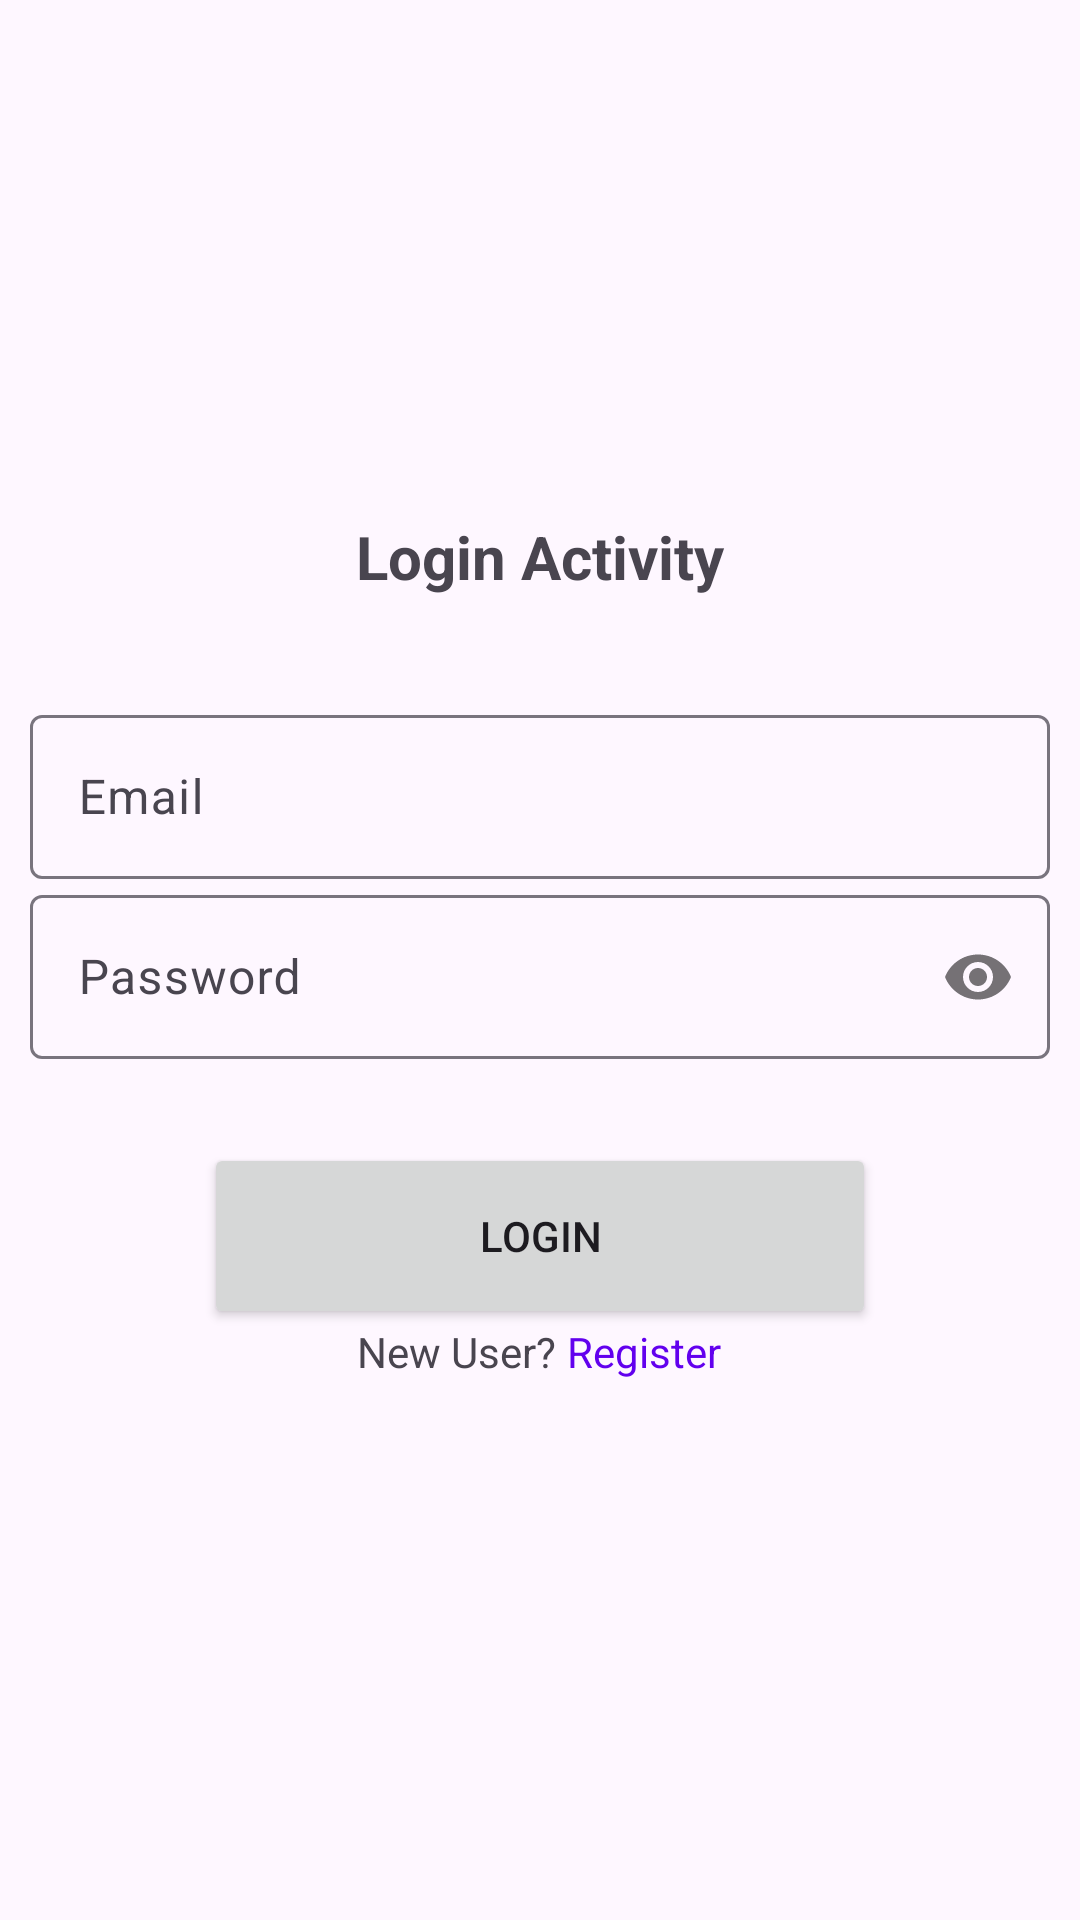

The Android layout XML behind this screen, and the referenced resources:
<!-- AndroidManifest.xml: application theme Theme.Material3.Light -->
<!-- res/layout/activity_login.xml -->
<?xml version="1.0" encoding="utf-8"?>
<androidx.constraintlayout.widget.ConstraintLayout xmlns:android="http://schemas.android.com/apk/res/android"
    xmlns:app="http://schemas.android.com/apk/res-auto"
    xmlns:tools="http://schemas.android.com/tools"
    android:layout_width="match_parent"
    android:layout_height="match_parent"
    tools:context=".LoginActivity">

    <TextView
        android:id="@+id/textViewLog"
        android:layout_width="match_parent"
        android:layout_height="61dp"
        android:layout_marginTop="172dp"
        android:text="Login Activity"
        android:textSize="20sp"
        android:textStyle="bold"
        android:textAlignment="center"
        app:layout_constraintEnd_toEndOf="parent"
        app:layout_constraintHorizontal_bias="0.0"
        app:layout_constraintStart_toStartOf="parent"
        app:layout_constraintTop_toTopOf="parent" />

    <com.google.android.material.textfield.TextInputLayout
        android:id="@+id/emailLayoutId"
        android:layout_width="340dp"
        android:layout_height="60dp"
        android:hint="Email"
        app:layout_constraintEnd_toEndOf="parent"
        app:layout_constraintStart_toStartOf="parent"
        app:layout_constraintTop_toBottomOf="@+id/textViewLog">

        <com.google.android.material.textfield.TextInputEditText
            android:layout_width="match_parent"
            android:layout_height="match_parent"
            android:id="@+id/emailId"
            android:inputType="textEmailAddress"
            android:ems="10"
            />
    </com.google.android.material.textfield.TextInputLayout>

    <com.google.android.material.textfield.TextInputLayout
        android:id="@+id/passwordLayoutId"
        android:layout_width="340dp"
        android:layout_height="60dp"
        android:hint="Password"
        app:passwordToggleEnabled="true"
        app:layout_constraintEnd_toEndOf="parent"
        app:layout_constraintStart_toStartOf="parent"
        app:layout_constraintTop_toBottomOf="@+id/emailLayoutId" >
        <com.google.android.material.textfield.TextInputEditText
            android:layout_width="match_parent"
            android:layout_height="match_parent"
            android:id="@+id/passwordId"
            android:inputType="textPassword"
            android:ems="10"
        />
    </com.google.android.material.textfield.TextInputLayout>

    <Button
        android:id="@+id/loginButton"
        android:layout_width="224dp"
        android:layout_height="62dp"
        android:layout_marginTop="28dp"
        android:text="Login"
        app:layout_constraintBottom_toBottomOf="parent"
        app:layout_constraintEnd_toEndOf="parent"
        app:layout_constraintHorizontal_bias="0.46"
        app:layout_constraintStart_toStartOf="@+id/passwordLayoutId"
        app:layout_constraintTop_toBottomOf="@+id/passwordLayoutId"
        app:layout_constraintVertical_bias="0.0" />

    <TextView
        android:id="@+id/textViewL"
        android:layout_width="70dp"
        android:layout_height="18dp"
        android:layout_margin="0dp"
        android:text="New User?"
        app:layout_constraintBottom_toBottomOf="@+id/gotoReg"
        app:layout_constraintEnd_toStartOf="@+id/gotoReg"
        app:layout_constraintHorizontal_bias="1.0"
        app:layout_constraintStart_toStartOf="@+id/loginButton"
        app:layout_constraintTop_toTopOf="@+id/gotoReg"
        app:layout_constraintVertical_bias="0.0" />

    <TextView
        android:id="@+id/gotoReg"
        android:layout_width="75dp"
        android:layout_height="18dp"
        android:layout_marginTop="60dp"
        android:layout_marginEnd="28dp"
        android:text="Register"
        android:textColor="@color/purple_500"
        app:layout_constraintEnd_toEndOf="@+id/loginButton"
        app:layout_constraintTop_toTopOf="@+id/loginButton" />

</androidx.constraintlayout.widget.ConstraintLayout>
<!-- resources referenced by this layout -->
<resources>

  <!-- not gathered from this repository: default colours our renderer supplied (Android Studio template values) -->
  <color name="purple_500">#FF6200EE</color>
</resources>
